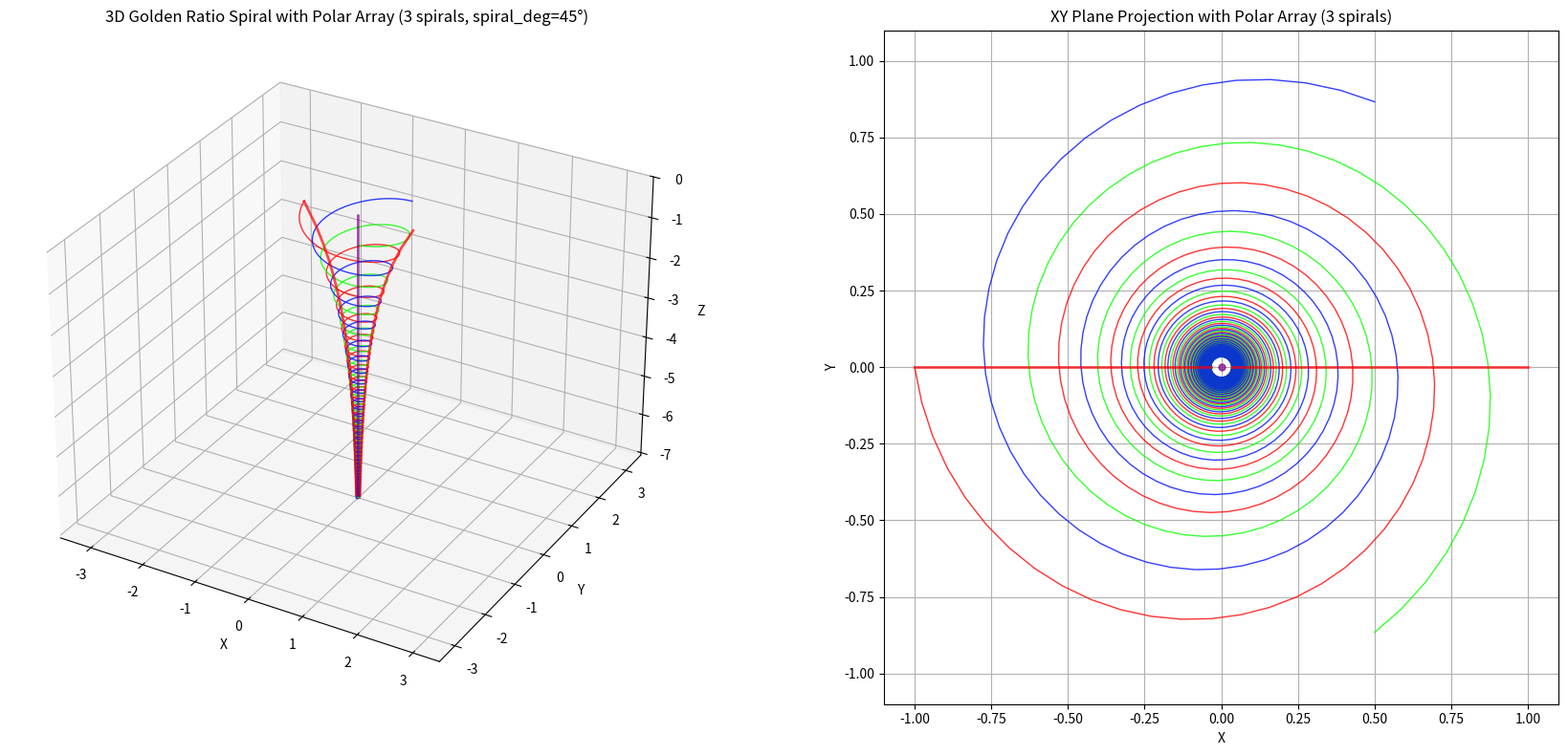

This chart was generated by the following Python code:
import numpy as np
import matplotlib.pyplot as plt
from mpl_toolkits.mplot3d import Axes3D

# 参数设置（保持原始）
phi = (np.sqrt(5) - 1) / 2
ln_phi = np.log(phi)  # 负值
k = 1 / (2 * np.pi * ln_phi)  # 负值
D = np.sqrt(1 + k ** 2)  # 常数

# 设置波段数量
num_bands = 29  # 对应原始 num_curves=29
total_points = 60 * num_bands
# 添加旋转、衰减和圆周阵列功能
spiral_deg = 45  # 螺旋旋转度数
polar_array = 3  # 圆周阵列数量
# 创建连续参数 T ∈ [0, 2π * num_bands]
T = np.linspace(0, 2 * np.pi * num_bands, total_points)

# 计算连续形状参数 t_s
n = np.floor(T / (2 * np.pi)).astype(int) + 1  # 波段索引 n
tau = T % (2 * np.pi)  # 波段内参数
t_s = n + tau / (2 * np.pi)  # 连续形状参数

# 计算坐标
z = np.log(t_s) / ln_phi  # z坐标（保持原始计算）
r = 1 / t_s  # 半径（保持红色曲线特性）
x = -r * np.cos(T)  # x坐标（起始点x=-1）
y = -r * np.sin(T)  # y坐标




# 连续对数积分衰减因子
def amp_continuous(t_shape):
    n = t_shape
    return 1  # 原始螺旋线

# 对每条曲线分别应用旋转和衰减
def apply_rotation_and_decay(x_data, y_data, amp_factor, rotation_angles_rad):
    x_rotated = np.zeros_like(x_data)
    y_rotated = np.zeros_like(y_data)

    for i in range(len(x_data)):
        cos_angle = np.cos(rotation_angles_rad[i])
        sin_angle = np.sin(rotation_angles_rad[i])

        # 围绕原点旋转
        x_rotated[i] = x_data[i] * cos_angle - y_data[i] * sin_angle
        y_rotated[i] = x_data[i] * sin_angle + y_data[i] * cos_angle

    # 应用衰减
    return x_rotated * amp_factor, y_rotated * amp_factor


# 计算衰减因子
amp_factor = amp_continuous(t_s)

# 应用spiral_deg°连续旋转
total_rotation_degrees = num_bands * spiral_deg
rotation_angles = np.linspace(0, total_rotation_degrees, len(T))
rotation_angles_rad = np.radians(rotation_angles)

# 应用旋转和衰减到基础曲线
x_rot, y_rot = apply_rotation_and_decay(x, y, amp_factor, rotation_angles_rad)

# 创建所有方向的曲线 - 圆周阵列
curves = []
for rotation in range(polar_array):
    angle_deg = rotation * (360 / polar_array)  # 计算每个阵列的旋转角度

    # 应用旋转到已经应用了spiral_deg°旋转和衰减的曲线上
    x_rotated = []
    y_rotated = []
    for i in range(len(x_rot)):
        angle_rad = np.radians(angle_deg)
        cos_angle = np.cos(angle_rad)
        sin_angle = np.sin(angle_rad)
        x_rot_val = x_rot[i] * cos_angle - y_rot[i] * sin_angle
        y_rot_val = x_rot[i] * sin_angle + y_rot[i] * cos_angle
        x_rotated.append(x_rot_val)
        y_rotated.append(y_rot_val)

    curves.append((x_rotated, y_rotated, z))

# 创建图像和子图
fig = plt.figure(figsize=(18, 8))

# 创建3D子图
ax1 = fig.add_subplot(121, projection='3d')

# 使用HSV颜色空间生成均匀分布的颜色
colors = plt.cm.hsv(np.linspace(0, 1, polar_array, endpoint=False))

# 绘制所有螺旋线
for i, (x_curve, y_curve, z_curve) in enumerate(curves):
    ax1.plot(x_curve, y_curve, z_curve, color=colors[i], linewidth=1.0, alpha=0.8)

# 添加红色曲线（保持原始）
t_red = np.linspace(1, num_bands, 100)
x_red_positive = 1 / t_red
x_red_negative = -1 / t_red
z_red = np.log(t_red) / ln_phi

ax1.plot(x_red_positive, np.zeros_like(z_red), z_red,
         color='red', linewidth=2, alpha=0.7)
ax1.plot(x_red_negative, np.zeros_like(z_red), z_red,
         color='red', linewidth=2, alpha=0.7)

# 添加z轴曲线
t_red = np.linspace(1, num_bands, 100)
z_red = np.log(t_red) / ln_phi

# 绘制z轴（中轴）
ax1.plot(np.zeros_like(z_red), np.zeros_like(z_red), z_red,
         color='purple', linewidth=2, alpha=0.7)

# 设置3D坐标轴标签和标题
ax1.set_xlabel('X')
ax1.set_ylabel('Y')
ax1.set_zlabel('Z')
ax1.set_title(f'3D Golden Ratio Spiral with Polar Array ({polar_array} spirals, spiral_deg={spiral_deg}°)')
ax1.grid(True)

# 设置等轴比例
all_x = np.concatenate([curve[0] for curve in curves])
all_y = np.concatenate([curve[1] for curve in curves])
all_z = np.concatenate([curve[2] for curve in curves])

x_min, x_max = min(all_x), max(all_x)
y_min, y_max = min(all_y), max(all_y)
z_min, z_max = min(all_z), max(all_z)

x_range = x_max - x_min
y_range = y_max - y_min
z_range = z_max - z_min

max_range = max(x_range, y_range, z_range) / 2.0

mid_x = (x_min + x_max) / 2
mid_y = (y_min + y_max) / 2
mid_z = (z_min + z_max) / 2

ax1.set_xlim(mid_x - max_range, mid_x + max_range)
ax1.set_ylim(mid_y - max_range, mid_y + max_range)
ax1.set_zlim(mid_z - max_range, mid_z + max_range)

# 设置视角
ax1.view_init(elev=30, azim=-60)

# 创建2D XY投影子图
ax2 = fig.add_subplot(122)

# 绘制所有螺旋线的XY投影
for i, (x_curve, y_curve, z_curve) in enumerate(curves):
    ax2.plot(x_curve, y_curve, color=colors[i], linewidth=1.0, alpha=0.8)

# 添加红色曲线的XY投影
ax2.plot(x_red_positive, np.zeros_like(x_red_positive),
         color='red', linewidth=2, alpha=0.7)
ax2.plot(x_red_negative, np.zeros_like(x_red_negative),
         color='red', linewidth=2, alpha=0.7)

# 添加z轴曲线的XY投影（原点）
ax2.plot(0, 0, 'o', color='purple', markersize=5, alpha=0.7)

# 设置2D坐标轴标签和标题
ax2.set_xlabel('X')
ax2.set_ylabel('Y')
ax2.set_title(f'XY Plane Projection with Polar Array ({polar_array} spirals)')
ax2.grid(True)
ax2.set_aspect('equal')  # 保持纵横比相等

# 设置相同的XY范围，便于比较
xy_range = max(np.abs(all_x).max(), np.abs(all_y).max()) * 1.1
ax2.set_xlim(-xy_range, xy_range)
ax2.set_ylim(-xy_range, xy_range)

# 调整布局
plt.tight_layout()

# 保存并显示图像
plt.savefig(f"golden_ratio_spiral_{num_bands}_bands_with_polar_array_{polar_array}_deg_{spiral_deg}.png",
            dpi=300, transparent=True)
plt.show()
